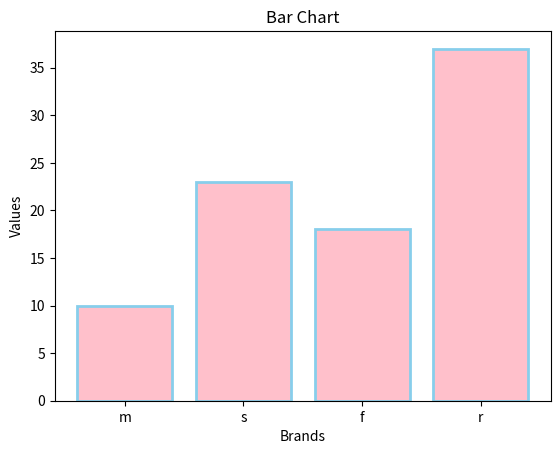

Reproduce this figure in Python.
import matplotlib.pyplot as plt
import numpy as np

brands = np.array(["m", "s", "f", "r"])
values= np.array([10, 23, 18, 37])

plt.bar(brands, values, color="pink", edgecolor="skyblue", linewidth=2)
#plt.barh(brands, values, color="pink", edgecolor="skyblue", linewidth=2)
plt.xlabel("Brands")
plt.ylabel("Values")
plt.title("Bar Chart")
plt.show()
